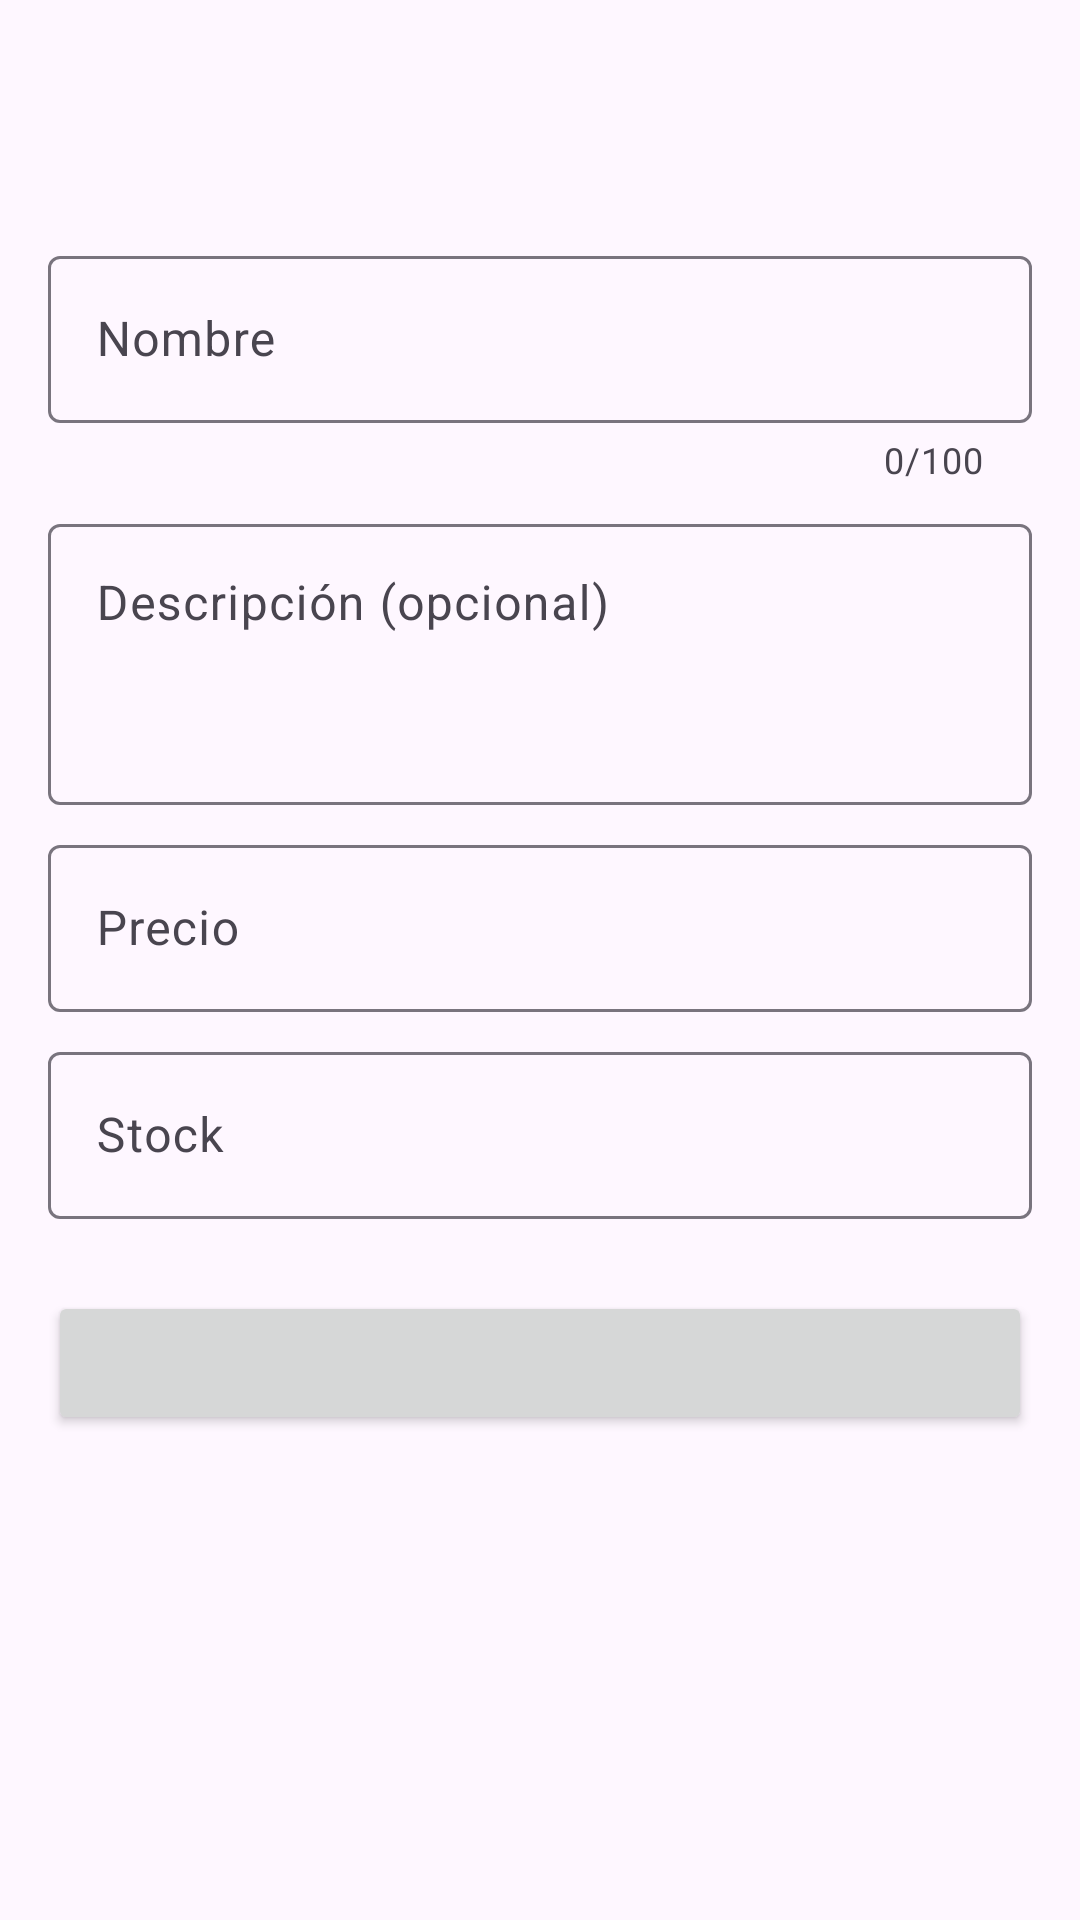

Layout XML and referenced resources for this Android screen:
<!-- AndroidManifest.xml: application theme Theme.Productos -->
<!-- res/layout/activity_formulario_producto.xml -->
<?xml version="1.0" encoding="utf-8"?>
<androidx.coordinatorlayout.widget.CoordinatorLayout xmlns:android="http://schemas.android.com/apk/res/android"
    xmlns:app="http://schemas.android.com/apk/res-auto"
    xmlns:tools="http://schemas.android.com/tools"
    android:layout_width="match_parent"
    android:layout_height="match_parent"
    tools:context=".ui.formulario.FormularioProductoActivity">

    <com.google.android.material.appbar.AppBarLayout
        android:layout_width="match_parent"
        android:layout_height="wrap_content">

        <com.google.android.material.appbar.MaterialToolbar
            android:id="@+id/toolbar"
            android:layout_width="match_parent"
            android:layout_height="?attr/actionBarSize"
            app:navigationContentDescription="@string/volver"
            app:navigationIcon="@drawable/ic_atras"
            tools:title="@string/titulo_nuevo" />

        <com.google.android.material.progressindicator.LinearProgressIndicator
            android:id="@+id/progreso"
            android:layout_width="match_parent"
            android:layout_height="wrap_content"
            android:indeterminate="true"
            android:visibility="gone" />
    </com.google.android.material.appbar.AppBarLayout>

    <androidx.core.widget.NestedScrollView
        android:layout_width="match_parent"
        android:layout_height="match_parent"
        app:layout_behavior="@string/appbar_scrolling_view_behavior">

        <LinearLayout
            android:layout_width="match_parent"
            android:layout_height="wrap_content"
            android:orientation="vertical"
            android:padding="16dp">

            <com.google.android.material.textfield.TextInputLayout
                android:id="@+id/campoNombre"
                style="?attr/textInputOutlinedStyle"
                android:layout_width="match_parent"
                android:layout_height="wrap_content"
                android:hint="@string/campo_nombre"
                app:counterEnabled="true"
                app:counterMaxLength="100">

                <com.google.android.material.textfield.TextInputEditText
                    android:id="@+id/inputNombre"
                    android:layout_width="match_parent"
                    android:layout_height="wrap_content"
                    android:inputType="textCapSentences"
                    android:maxLength="100" />
            </com.google.android.material.textfield.TextInputLayout>

            <com.google.android.material.textfield.TextInputLayout
                android:id="@+id/campoDescripcion"
                style="?attr/textInputOutlinedStyle"
                android:layout_width="match_parent"
                android:layout_height="wrap_content"
                android:layout_marginTop="8dp"
                android:hint="@string/campo_descripcion">

                <com.google.android.material.textfield.TextInputEditText
                    android:id="@+id/inputDescripcion"
                    android:layout_width="match_parent"
                    android:layout_height="wrap_content"
                    android:gravity="top"
                    android:inputType="textCapSentences|textMultiLine"
                    android:maxLength="1000"
                    android:minLines="3" />
            </com.google.android.material.textfield.TextInputLayout>

            <com.google.android.material.textfield.TextInputLayout
                android:id="@+id/campoPrecio"
                style="?attr/textInputOutlinedStyle"
                android:layout_width="match_parent"
                android:layout_height="wrap_content"
                android:layout_marginTop="8dp"
                android:hint="@string/campo_precio">

                <com.google.android.material.textfield.TextInputEditText
                    android:id="@+id/inputPrecio"
                    android:layout_width="match_parent"
                    android:layout_height="wrap_content"
                    android:inputType="numberDecimal" />
            </com.google.android.material.textfield.TextInputLayout>

            <com.google.android.material.textfield.TextInputLayout
                android:id="@+id/campoStock"
                style="?attr/textInputOutlinedStyle"
                android:layout_width="match_parent"
                android:layout_height="wrap_content"
                android:layout_marginTop="8dp"
                android:hint="@string/campo_stock">

                <com.google.android.material.textfield.TextInputEditText
                    android:id="@+id/inputStock"
                    android:layout_width="match_parent"
                    android:layout_height="wrap_content"
                    android:inputType="number" />
            </com.google.android.material.textfield.TextInputLayout>

            <Button
                android:id="@+id/botonGuardar"
                android:layout_width="match_parent"
                android:layout_height="wrap_content"
                android:layout_marginTop="24dp"
                tools:text="@string/registrar" />
        </LinearLayout>
    </androidx.core.widget.NestedScrollView>

</androidx.coordinatorlayout.widget.CoordinatorLayout>
<!-- resources referenced by this layout -->
<resources>
  <string name="campo_descripcion">Descripción (opcional)</string>
  <string name="campo_nombre">Nombre</string>
  <string name="campo_precio">Precio</string>
  <string name="campo_stock">Stock</string>
  <string name="registrar">Registrar</string>
  <string name="titulo_nuevo">Registrar producto</string>
  <string name="volver">Volver</string>
  <style name="Theme.Productos" parent="Theme.Material3.DayNight.NoActionBar">
          <item name="colorPrimary">@color/primario</item>
          <item name="colorOnPrimary">@color/sobre_primario</item>
          <item name="colorPrimaryContainer">@color/contenedor_primario</item>
          <item name="colorOnPrimaryContainer">@color/sobre_contenedor_primario</item>
          <item name="colorSecondary">@color/secundario</item>
      </style>
  <color name="primario">#1565C0</color>
  <color name="sobre_primario">#FFFFFF</color>
  <color name="contenedor_primario">#D6E3FF</color>
  <color name="sobre_contenedor_primario">#001B3E</color>
  <color name="secundario">#EF6C00</color>
</resources>
